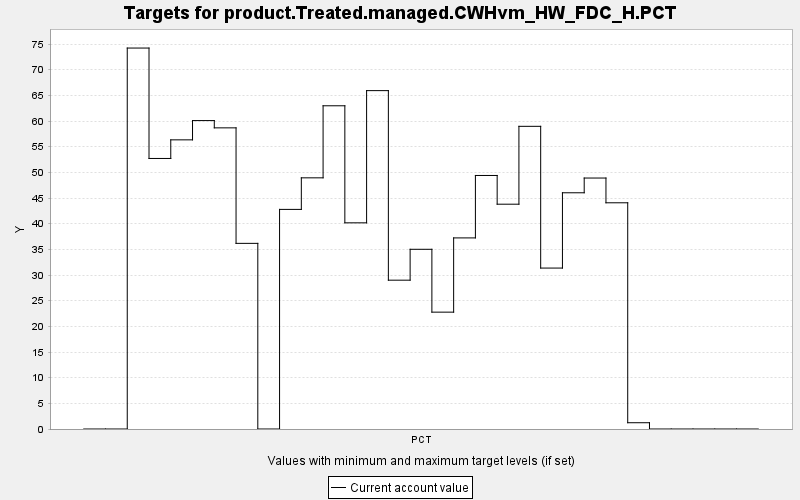

Data behind this chart, as committed beside it:
TARGET, PERIOD, YEAR, PERIODWIDTH, MINIMUM, MAXIMUM, MINWEIGHT, MAXWEIGHT, CURRENT, SUMMARY
product.Treated.managed.CWHvm_HW_FDC_H.P…, 0, 0, 10.0, 0.0, 10000, 1.0, 1.0, 0.0, 0.0
product.Treated.managed.CWHvm_HW_FDC_H.P…, 1, 10, 10.0, 0.0, 10000, 1.0, 1.0, 0.0, 0.0
product.Treated.managed.CWHvm_HW_FDC_H.P…, 2, 20, 10.0, 0.0, 10000, 1.0, 1.0, 74.22, 0.0
product.Treated.managed.CWHvm_HW_FDC_H.P…, 3, 30, 10.0, 0.0, 10000, 1.0, 1.0, 52.71, 0.0
product.Treated.managed.CWHvm_HW_FDC_H.P…, 4, 40, 10.0, 0.0, 10000, 1.0, 1.0, 56.34, 0.0
product.Treated.managed.CWHvm_HW_FDC_H.P…, 5, 50, 10.0, 0.0, 10000, 1.0, 1.0, 60.09, 0.0
product.Treated.managed.CWHvm_HW_FDC_H.P…, 6, 60, 10.0, 0.0, 10000, 1.0, 1.0, 58.67, 0.0
product.Treated.managed.CWHvm_HW_FDC_H.P…, 7, 70, 10.0, 0.0, 10000, 1.0, 1.0, 36.17, 0.0
product.Treated.managed.CWHvm_HW_FDC_H.P…, 8, 80, 10.0, 0.0, 10000, 1.0, 1.0, 0.0, 0.0
product.Treated.managed.CWHvm_HW_FDC_H.P…, 9, 90, 10.0, 0.0, 10000, 1.0, 1.0, 42.79, 0.0
product.Treated.managed.CWHvm_HW_FDC_H.P…, 10, 100, 10.0, 0.0, 10000, 1.0, 1.0, 48.94, 0.0
product.Treated.managed.CWHvm_HW_FDC_H.P…, 11, 110, 10.0, 0.0, 10000, 1.0, 1.0, 62.97, 0.0
product.Treated.managed.CWHvm_HW_FDC_H.P…, 12, 120, 10.0, 0.0, 10000, 1.0, 1.0, 40.17, 0.0
product.Treated.managed.CWHvm_HW_FDC_H.P…, 13, 130, 10.0, 0.0, 10000, 1.0, 1.0, 65.93, 0.0
product.Treated.managed.CWHvm_HW_FDC_H.P…, 14, 140, 10.0, 0.0, 10000, 1.0, 1.0, 29, 0.0
product.Treated.managed.CWHvm_HW_FDC_H.P…, 15, 150, 10.0, 0.0, 10000, 1.0, 1.0, 35.01, 0.0
product.Treated.managed.CWHvm_HW_FDC_H.P…, 16, 160, 10.0, 0.0, 10000, 1.0, 1.0, 22.77, 0.0
product.Treated.managed.CWHvm_HW_FDC_H.P…, 17, 170, 10.0, 0.0, 10000, 1.0, 1.0, 37.23, 0.0
product.Treated.managed.CWHvm_HW_FDC_H.P…, 18, 180, 10.0, 0.0, 10000, 1.0, 1.0, 49.4, 0.0
product.Treated.managed.CWHvm_HW_FDC_H.P…, 19, 190, 10.0, 0.0, 10000, 1.0, 1.0, 43.8, 0.0
product.Treated.managed.CWHvm_HW_FDC_H.P…, 20, 200, 10.0, 0.0, 10000, 1.0, 1.0, 58.97, 0.0
product.Treated.managed.CWHvm_HW_FDC_H.P…, 21, 210, 10.0, 0.0, 10000, 1.0, 1.0, 31.36, 0.0
product.Treated.managed.CWHvm_HW_FDC_H.P…, 22, 220, 10.0, 0.0, 10000, 1.0, 1.0, 46.03, 0.0
product.Treated.managed.CWHvm_HW_FDC_H.P…, 23, 230, 10.0, 0.0, 10000, 1.0, 1.0, 48.9, 0.0
product.Treated.managed.CWHvm_HW_FDC_H.P…, 24, 240, 10.0, 0.0, 10000, 1.0, 1.0, 44.07, 0.0
product.Treated.managed.CWHvm_HW_FDC_H.P…, 25, 250, 10.0, 0.0, 10000, 1.0, 1.0, 1.222, 0.0
product.Treated.managed.CWHvm_HW_FDC_H.P…, 26, 260, 10.0, 0.0, 10000, 1.0, 1.0, 0.0, 0.0
product.Treated.managed.CWHvm_HW_FDC_H.P…, 27, 270, 10.0, 0.0, 10000, 1.0, 1.0, 0.0, 0.0
product.Treated.managed.CWHvm_HW_FDC_H.P…, 28, 280, 10.0, 0.0, 10000, 1.0, 1.0, 0.0, 0.0
product.Treated.managed.CWHvm_HW_FDC_H.P…, 29, 290, 10.0, 0.0, 10000, 1.0, 1.0, 0.0, 0.0
product.Treated.managed.CWHvm_HW_FDC_H.P…, 30, 300, 10.0, 0.0, 10000, 1.0, 1.0, 0.0, 0.0
